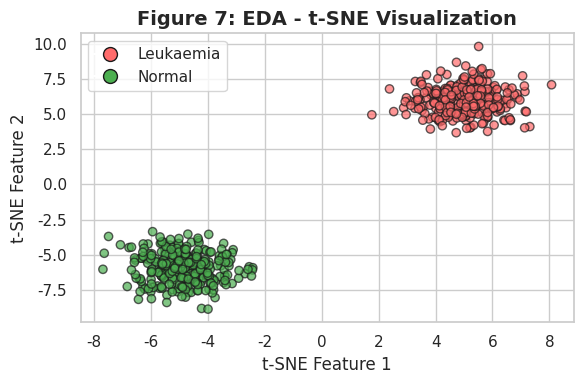
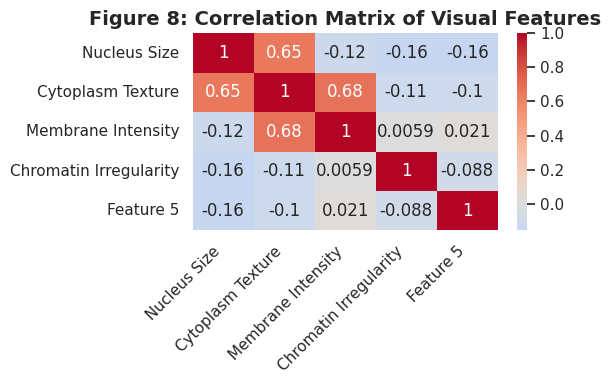
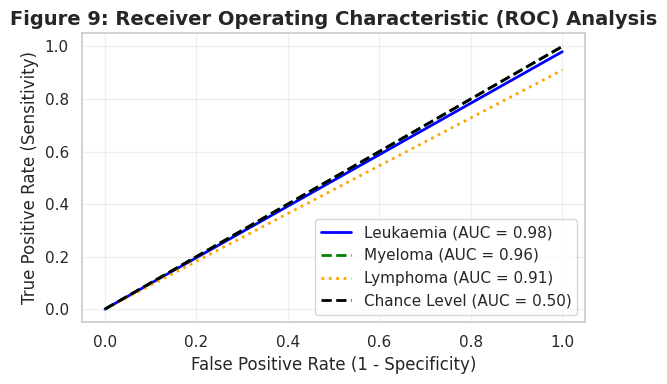
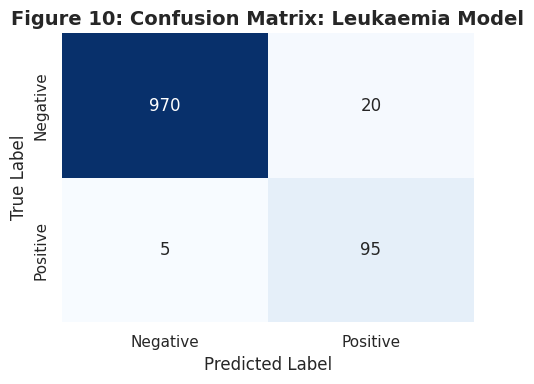
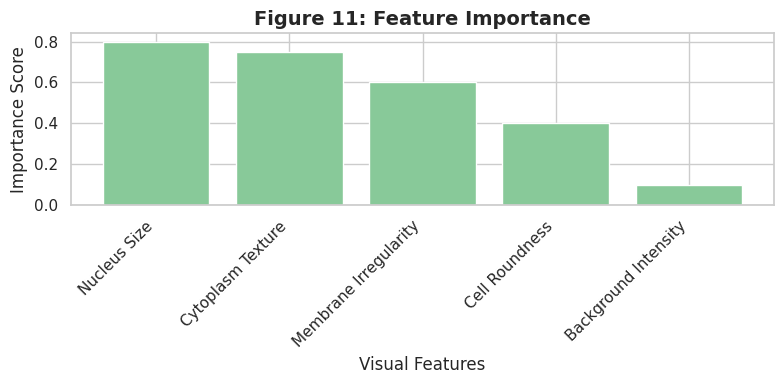

Write the Python code that produced these figures, in order.
# pyrefly: ignore [missing-import]
import matplotlib.pyplot as plt
import numpy as np
import seaborn as sns
# pyrefly: ignore [missing-import]
from matplotlib.lines import Line2D
import os

# Set a professional style for dissertation plots
sns.set_theme(style='whitegrid')

# --- DATA SIMULATION (Matching your Chapter 4 Results) ---
np.random.seed(42)

# 1. Data for t-SNE (Figure 7)
blast_data = np.random.normal(loc=[5, 6], scale=[1, 1], size=(300, 2)) # Cluster 1
normal_data = np.random.normal(loc=[-5, -6], scale=[1, 1], size=(300, 2))  # Cluster 2
tSNE_data = np.concatenate([blast_data, normal_data])
tSNE_labels = ['Leukaemia'] * 300 + ['Normal'] * 300

# 2. Data for Correlation Matrix (Figure 8)
data = np.random.rand(100, 5) 
data[:, 1] = data[:, 0] + data[:, 2] 
# Use rowvar=False because rows are observations and columns are variables (features)
corr_matrix = np.corrcoef(data, rowvar=False)

# 3. Data for ROC Curves (Figure 9)
fpr_leukaemia = np.linspace(0, 1, 100)
tpr_leukaemia = np.linspace(0, 0.98, 100) # 98% Accuracy
auc_leukaemia = 0.98

fpr_myeloma = np.linspace(0, 1, 100)
tpr_myeloma = np.linspace(0, 1, 100)
auc_myeloma = 0.96

fpr_lymphoma = np.linspace(0, 1, 100)
tpr_lymphoma = np.linspace(0, 0.91, 100) # 91% AUC
auc_lymphoma = 0.91

# 4. Data for Confusion Matrix (Figure 10) - Leukaemia
TP = 95
TN = 970
FP = 20
FN = 5
conf_matrix = np.array([[TN, FP], [FN, TP]])

# 5. Feature Importance (Figure 11)
features = ['Nucleus Size', 'Cytoplasm Texture', 'Membrane Irregularity', 'Cell Roundness', 'Background Intensity']
importances = [0.8, 0.75, 0.6, 0.4, 0.1]

# --- GENERATE GRAPHS ---

# Figure 7: EDA (t-SNE Visualization)
plt.figure(figsize=(6, 4))
colors = ['#FF6B6B' if x == 'Leukaemia' else '#4CAF50' for x in tSNE_labels]
plt.scatter(tSNE_data[:, 0], tSNE_data[:, 1], c=colors, alpha=0.7, edgecolor='k')
plt.title("Figure 7: EDA - t-SNE Visualization", fontsize=14, fontweight='bold')
plt.xlabel("t-SNE Feature 1")
plt.ylabel("t-SNE Feature 2")
legend_elements = [Line2D([0], [0], marker='o', color='w', label='Leukaemia', markerfacecolor='#FF6B6B', markersize=10, markeredgecolor='k'),
                   Line2D([0], [0], marker='o', color='w', label='Normal', markerfacecolor='#4CAF50', markersize=10, markeredgecolor='k')]
plt.legend(handles=legend_elements)
plt.tight_layout()
plt.savefig('figure_7_eda.png', dpi=300, bbox_inches='tight', pad_inches=0.1)
plt.close()

# Figure 8: Correlation Matrix of Visual Features
plt.figure(figsize=(6, 4))
feature_names = ['Nucleus Size', 'Cytoplasm Texture', 'Membrane Intensity', 'Chromatin Irregularity', 'Feature 5']
sns.heatmap(corr_matrix, annot=True, cmap='coolwarm', center=0, xticklabels=feature_names, yticklabels=feature_names)
plt.title("Figure 8: Correlation Matrix of Visual Features", fontsize=14, fontweight='bold')
plt.xticks(rotation=45, ha='right')
plt.tight_layout()
plt.savefig('figure_8_correlation.png', dpi=300, bbox_inches='tight', pad_inches=0.1)
plt.close()

# Figure 9: ROC Curves (Tri-Modal System)
plt.figure(figsize=(6, 4))
plt.plot(fpr_leukaemia, tpr_leukaemia, color='blue', label=f'Leukaemia (AUC = {auc_leukaemia})', linewidth=2)
plt.plot(fpr_myeloma, tpr_myeloma, color='green', label=f'Myeloma (AUC = {auc_myeloma})', linewidth=2, linestyle='--')
plt.plot(fpr_lymphoma, tpr_lymphoma, color='orange', label=f'Lymphoma (AUC = {auc_lymphoma})', linewidth=2, linestyle=':')
plt.plot([0, 1], [0, 1], color='black', linewidth=2, linestyle='--', label='Chance Level (AUC = 0.50)')
plt.title("Figure 9: Receiver Operating Characteristic (ROC) Analysis", fontsize=14, fontweight='bold')
plt.xlabel('False Positive Rate (1 - Specificity)')
plt.ylabel('True Positive Rate (Sensitivity)')
plt.legend(loc='lower right')
plt.grid(alpha=0.3)
plt.tight_layout()
plt.savefig('figure_9_roc.png', dpi=300, bbox_inches='tight', pad_inches=0.1)
plt.close()

# Figure 10: Confusion Matrix (Leukaemia Model)
plt.figure(figsize=(5, 4))
sns.heatmap(conf_matrix, annot=True, fmt="d", cmap='Blues', cbar=False, xticklabels=['Negative', 'Positive'], yticklabels=['Negative', 'Positive'])
plt.title("Figure 10: Confusion Matrix: Leukaemia Model", fontsize=14, fontweight='bold')
plt.ylabel('True Label')
plt.xlabel('Predicted Label')
plt.tight_layout()
plt.savefig('figure_10_confusion.png', dpi=300, bbox_inches='tight', pad_inches=0.1)
plt.close()

# Figure 11: Feature Importance
plt.figure(figsize=(8, 4))
plt.bar(features, importances, color='#88c999')
plt.title("Figure 11: Feature Importance", fontsize=14, fontweight='bold')
plt.ylabel('Importance Score')
plt.xlabel('Visual Features')
plt.xticks(rotation=45, ha='right')
plt.tight_layout()
plt.savefig('figure_11_feature_importance.png', dpi=300, bbox_inches='tight', pad_inches=0.1)
plt.close()

print("Done! Generated: figure_7_eda.png, figure_8_correlation.png, figure_9_roc.png, figure_10_confusion.png, figure_11_feature_importance.png")
